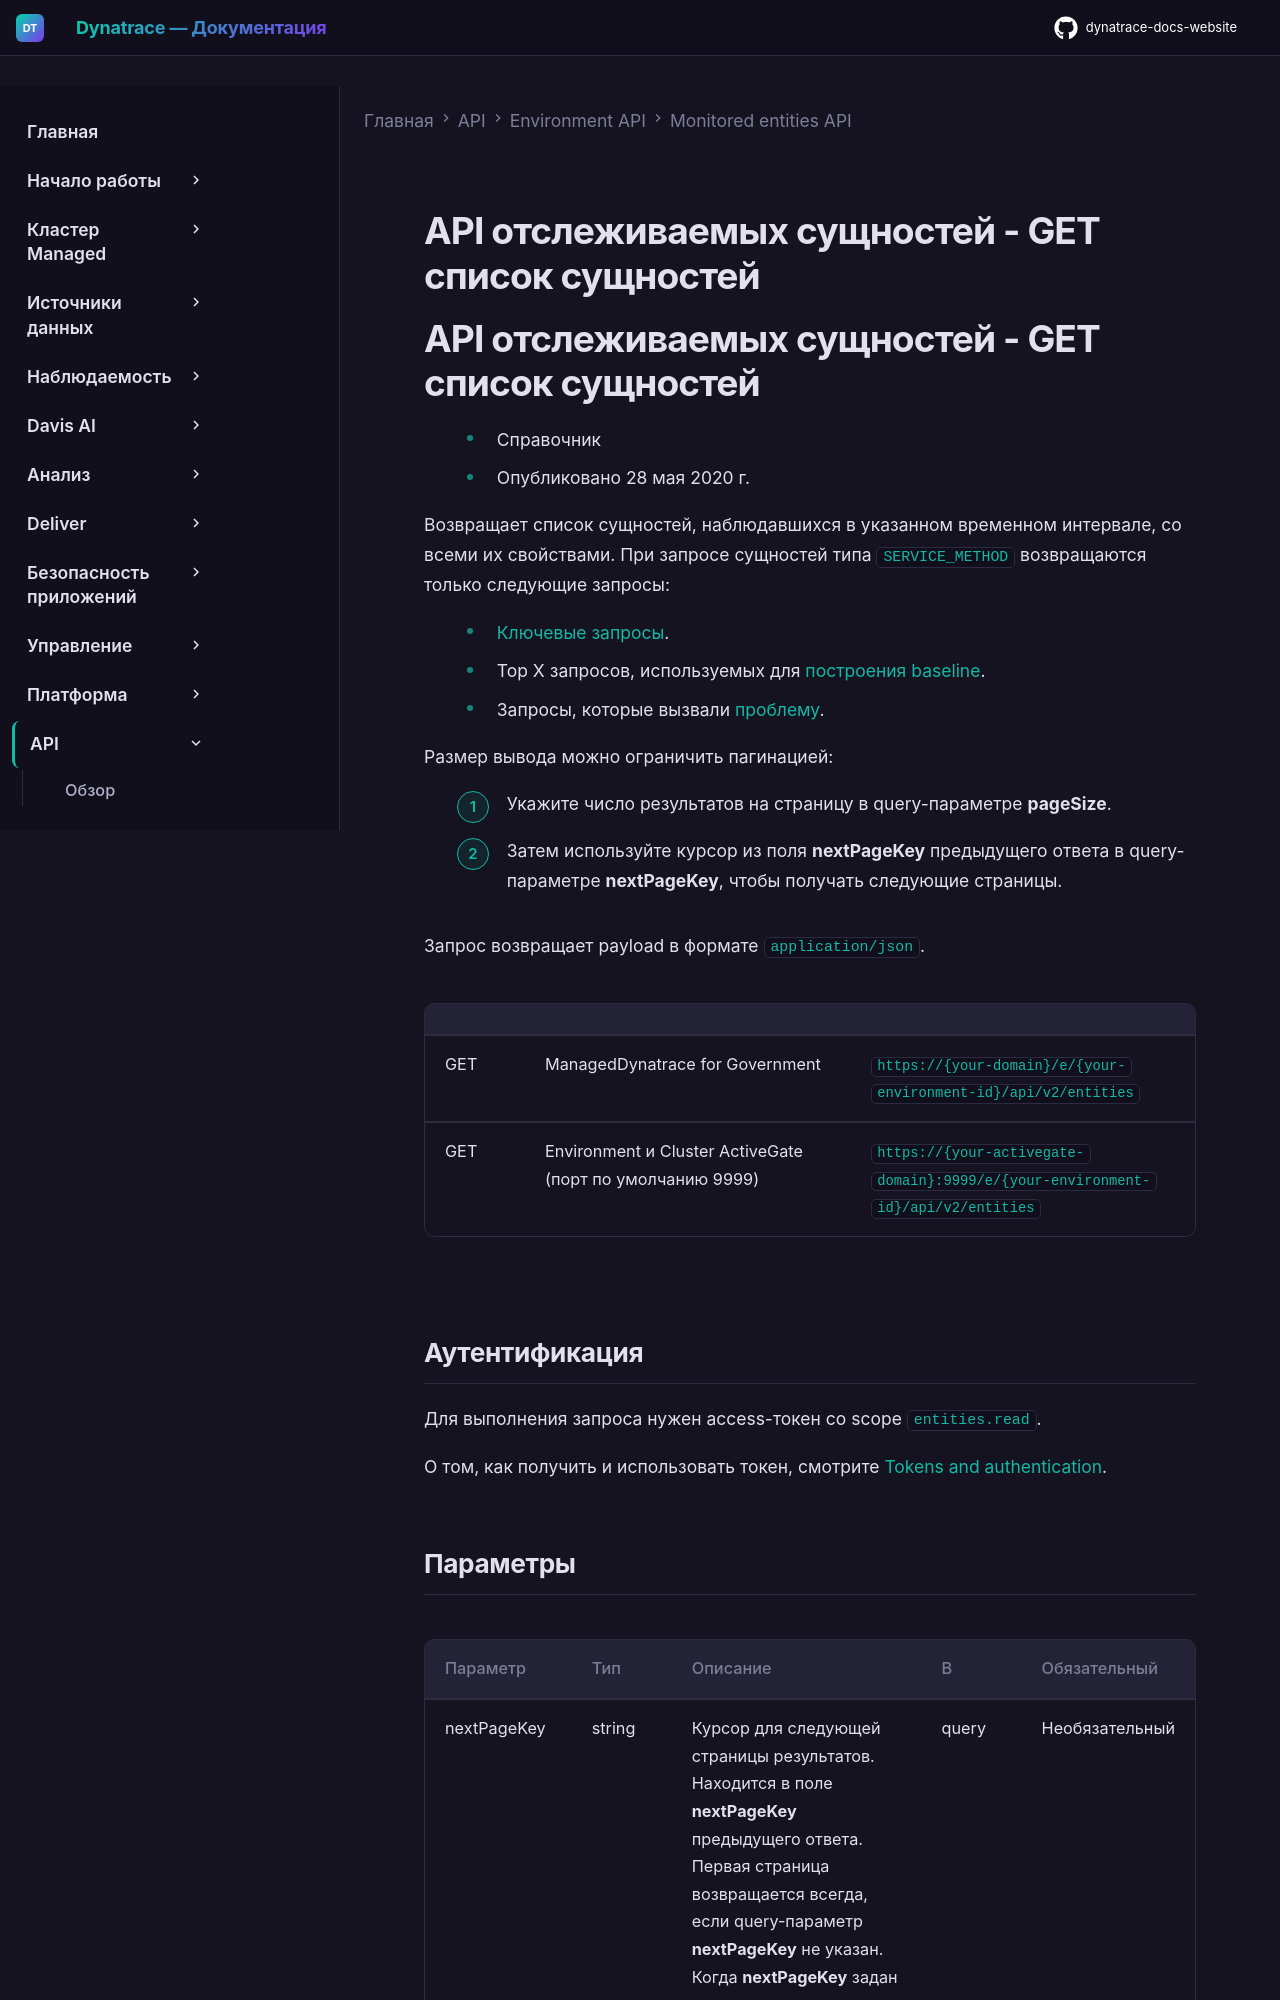

repository: Yerkebulan-Ardabayev/dynatrace-docs-website · page: managed-ru/dynatrace-api/environment-api/entity-v2/get-entities-list/index.html · generator: mkdocs

---
title: API отслеживаемых сущностей - GET список сущностей
source: https://docs.dynatrace.com/managed/dynatrace-api/environment-api/entity-v2/get-entities-list
scraped: 2026-05-12T11:57:12.938417
---

# API отслеживаемых сущностей - GET список сущностей
